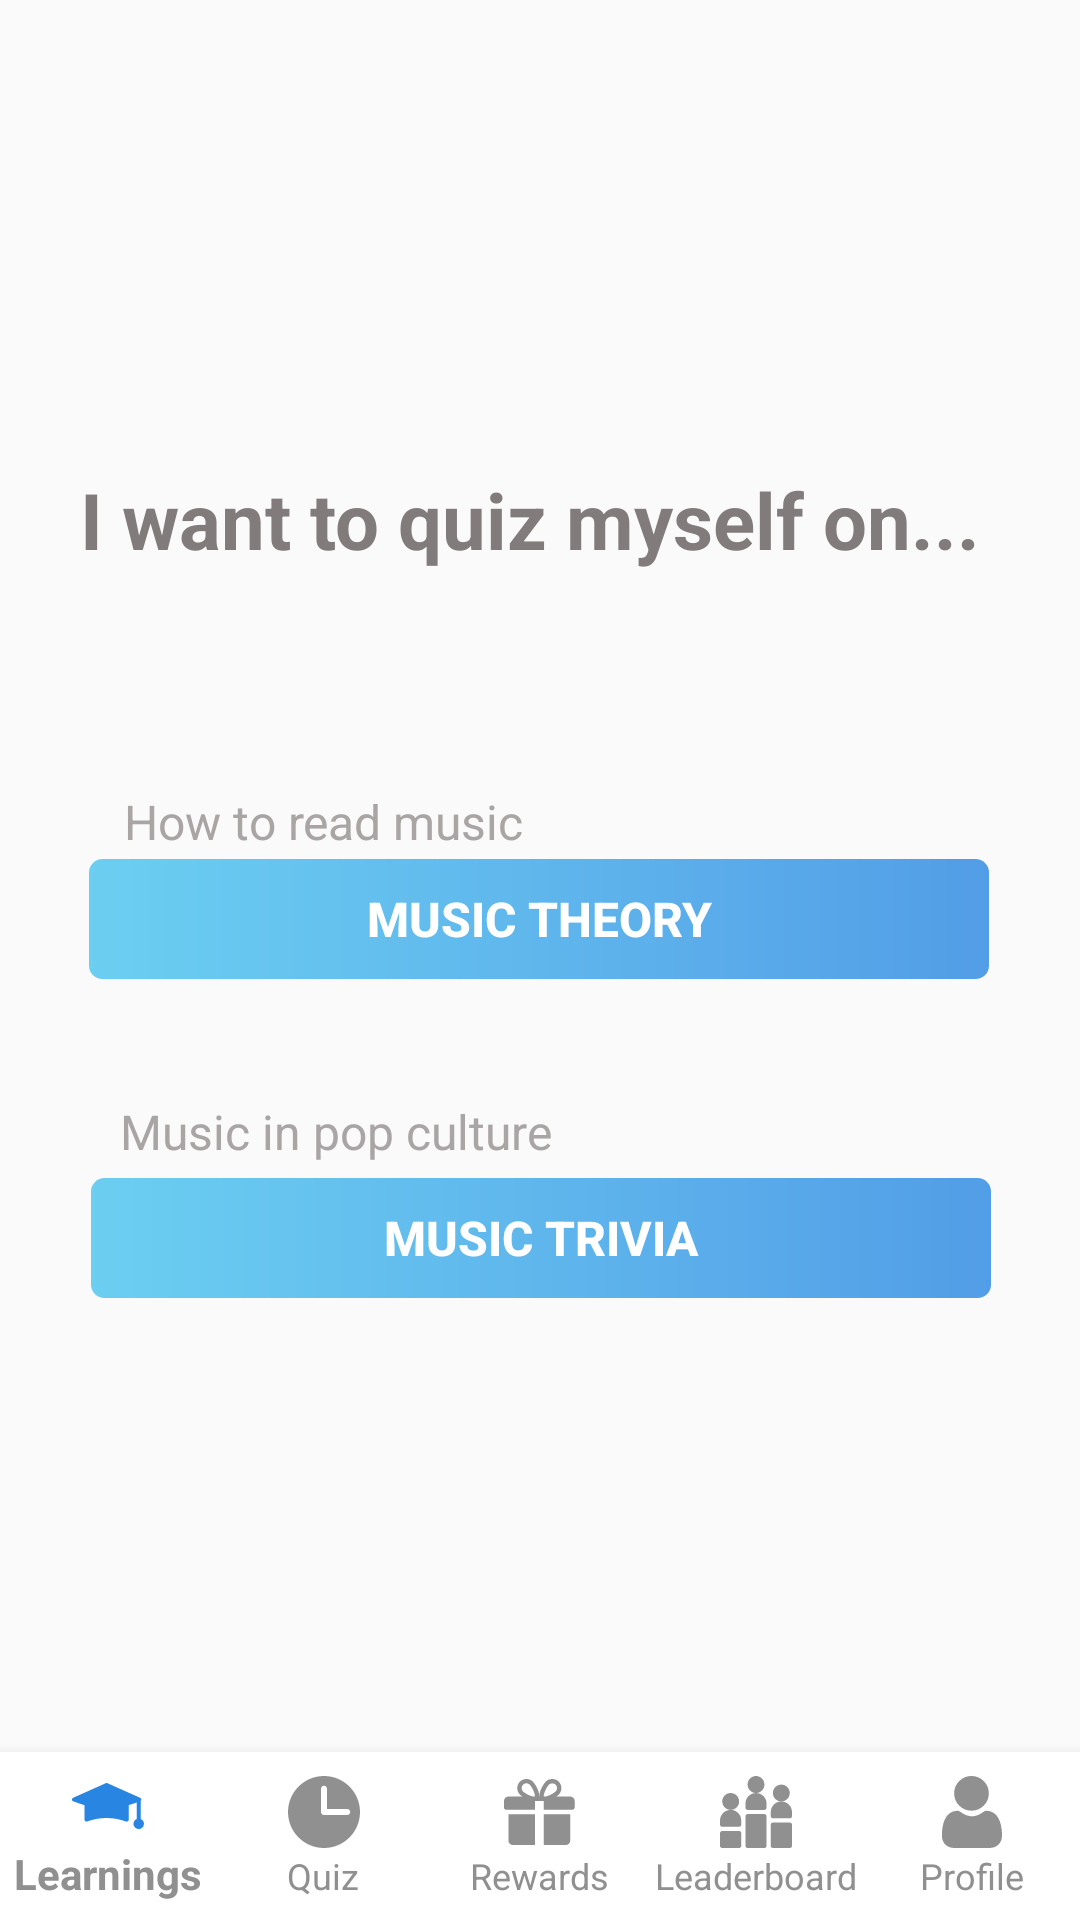

The Android layout XML behind this screen, and the referenced resources:
<!-- AndroidManifest.xml: application theme AppTheme -->
<!-- res/layout/activity_select_learning.xml -->
<?xml version="1.0" encoding="utf-8"?>
<androidx.constraintlayout.widget.ConstraintLayout

    xmlns:android="http://schemas.android.com/apk/res/android"
    xmlns:app="http://schemas.android.com/apk/res-auto"
    xmlns:tools="http://schemas.android.com/tools"
    android:id="@+id/select_diff"
    android:layout_width="match_parent"
    android:layout_height="match_parent"
    android:background="@drawable/select_diff"
    tools:context=".SelectLearningActivity">

    <TextView
        android:id="@+id/let_s_get_s"
        android:layout_width="312dp"
        android:layout_height="42dp"
        android:layout_alignParentLeft="true"
        android:layout_alignParentTop="true"
        android:gravity="center_vertical"
        android:text="I want to quiz myself on..."
        android:textAppearance="@style/let_s_get_s"
        android:textSize="26sp"
        android:textStyle="bold"
        app:layout_constraintBottom_toBottomOf="parent"
        app:layout_constraintEnd_toEndOf="parent"
        app:layout_constraintHorizontal_bias="0.555"
        app:layout_constraintStart_toStartOf="parent"
        app:layout_constraintTop_toTopOf="parent"
        app:layout_constraintVertical_bias="0.255" />

    <Button
        android:id="@+id/musicTheory"
        android:layout_width="300dp"
        android:layout_height="40dp"
        android:layout_alignParentLeft="true"
        android:layout_alignParentTop="true"
        android:layout_marginTop="24dp"
        android:background="@drawable/log_in_rect"
        android:text="MUSIC THEORY"
        android:textColor="#FFFFFF"
        android:textSize="16sp"
        android:textStyle="bold"
        app:layout_constraintEnd_toEndOf="parent"
        app:layout_constraintHorizontal_bias="0.495"
        app:layout_constraintStart_toStartOf="parent"
        app:layout_constraintTop_toTopOf="@+id/no_experien" />

    <TextView
        android:id="@+id/no_experien"
        android:layout_width="224dp"
        android:layout_height="23dp"
        android:layout_alignParentLeft="true"
        android:layout_alignParentTop="true"
        android:layout_marginTop="68dp"
        android:gravity="center_vertical"
        android:text="How to read music"
        android:textAppearance="@style/no_experien"
        android:textColor="#AAA5A5"
        android:textSize="16sp"
        app:layout_constraintEnd_toEndOf="parent"
        app:layout_constraintHorizontal_bias="0.304"
        app:layout_constraintStart_toStartOf="parent"
        app:layout_constraintTop_toBottomOf="@+id/let_s_get_s" />

    <Button
        android:id="@+id/musicTrivia"
        android:layout_width="300dp"
        android:layout_height="40dp"
        android:layout_alignParentLeft="true"
        android:layout_alignParentTop="true"
        android:layout_marginTop="25dp"
        android:background="@drawable/log_in_rect"
        android:text="MUSIC TRIVIA"
        android:textColor="#FFFFFF"
        android:textSize="16sp"
        android:textStyle="bold"
        app:layout_constraintBottom_toBottomOf="parent"
        app:layout_constraintEnd_toEndOf="parent"
        app:layout_constraintHorizontal_bias="0.504"
        app:layout_constraintStart_toStartOf="parent"
        app:layout_constraintTop_toTopOf="@+id/some_experi"
        app:layout_constraintVertical_bias="0.007" />

    <TextView
        android:id="@+id/some_experi"
        android:layout_width="223dp"
        android:layout_height="22dp"
        android:layout_alignParentLeft="true"
        android:layout_alignParentTop="true"
        android:layout_marginTop="40dp"
        android:gravity="center_vertical"
        android:text="Music in pop culture"
        android:textAppearance="@style/some_experi"
        android:textColor="#AAA5A5"
        android:textSize="16sp"
        app:layout_constraintEnd_toEndOf="parent"
        app:layout_constraintHorizontal_bias="0.292"
        app:layout_constraintStart_toStartOf="parent"
        app:layout_constraintTop_toBottomOf="@+id/musicTheory" />

    <com.google.android.material.bottomnavigation.BottomNavigationView
        android:id="@+id/navigation"
        android:layout_width="match_parent"
        android:layout_height="56dp"
        android:layout_gravity="start"
        android:checkable="true"
        android:background="#FFFFFF"
        app:itemIconTint="@color/state_colour"
        app:itemTextColor="#909090"
        app:labelVisibilityMode="labeled"
        app:layout_constraintBottom_toBottomOf="parent"
        app:layout_constraintEnd_toEndOf="parent"
        app:layout_constraintHorizontal_bias="0.0"
        app:layout_constraintStart_toStartOf="parent"
        app:menu="@menu/nav_bar" />


</androidx.constraintlayout.widget.ConstraintLayout>
<!-- resources referenced by this layout -->
<resources>
  <!-- drawable log_in_rect (drawable) -->
  <?xml version="1.0" encoding="utf-8"?>
  <vector
      xmlns:android="http://schemas.android.com/apk/res/android"
      xmlns:aapt="http://schemas.android.com/aapt"
      android:width="265dp"
      android:height="36dp"
      android:viewportWidth="265"
      android:viewportHeight="36"
      >
  
      <group>
  
          <clip-path
              android:pathData="M4 0H261C263.209 0 265 1.79086 265 4V32C265 34.2091 263.209 36 261 36H4C1.79086 36 0 34.2091 0 32V4C0 1.79086 1.79086 0 4 0Z"
              />
  
          <group
              android:translateX="0"
              android:translateY="-26.593"
              android:pivotX="132.5"
              android:pivotY="18"
              android:scaleX="2"
              android:scaleY="108.372"
              >
  
              <path
                  android:pathData="M0 0V36H265V0"
                  >
  
                  <aapt:attr name="android:fillColor">
  
                      <gradient
                          android:type="linear"
                          android:startX="66.25"
                          android:startY="18"
                          android:endX="198.75"
                          android:endY="18"
                          >
  
                          <item
                              android:color="#CC48C4EF"
                              android:offset="0"
                              />
  
                          <item
                              android:color="#CC2886E2"
                              android:offset="1"
                              />
  
                      </gradient>
  
                  </aapt:attr>
  
              </path>
  
          </group>
  
      </group>
  
  </vector>
  <!-- drawable select_diff (drawable) -->
  <?xml version="1.0" encoding="utf-8"?>
  <selector xmlns:android="http://schemas.android.com/apk/res/android">
      <vector xmlns:android="http://schemas.android.com/apk/res/android" xmlns:aapt="http://schemas.android.com/aapt" android:width="360dp" android:height="640dp" android:viewportWidth="360" android:viewportHeight="640">
  
          <group>
  
              <clip-path android:pathData="M0 0H360V640H0V0Z" />
  
              <path android:fillColor="#FFFFFF" android:pathData="M0 0V640H360V0" />
  
          </group>
  
      </vector>
  </selector>
  <style name="let_s_get_s">
  
          <item name="android:textSize">
              22sp
          </item>
  
          <item name="android:textColor">#817B7B</item>
  
      </style>
  <style name="no_experien">
  
          <item name="android:textSize">
              12sp
          </item>
  
          <item name="android:textColor">
              #B9B4B4
          </item>
  
      </style>
  <style name="some_experi">
  
          <item name="android:textSize">
              12sp
          </item>
  
          <item name="android:textColor">
              #B9B4B4
          </item>
  
      </style>
  <style name="AppTheme" parent="Theme.AppCompat.Light.DarkActionBar">
          
          <item name="colorPrimary">@color/colorPrimary</item>
          <item name="colorPrimaryDark">@color/colorPrimaryDark</item>
          <item name="colorAccent">@color/colorAccent</item>
      </style>
  <color name="colorPrimary">#2886E2</color>
  <color name="colorPrimaryDark">#2886E2</color>
  <color name="colorAccent">#2886E2</color>
</resources>
